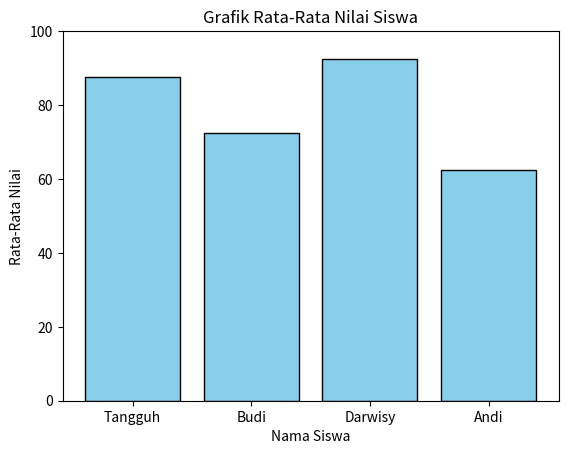

Reproduce this figure in Python.
import numpy as np
import pandas as pd
import matplotlib.pyplot as plt


data = {
    "Nama": ["Tangguh", "Budi", "Darwisy", "Andi"],
    "Nilai_Tugas": [85, 70, 90, 60],
    "Nilai_Ujian": [90, 75, 95, 65]
}


df = pd.DataFrame(data)


df["Rata_Rata"] = np.mean([df["Nilai_Tugas"], df["Nilai_Ujian"]], axis=0)

print("=== TABEL DATA SISWA ===")
print(df)

plt.bar(df["Nama"], df["Rata_Rata"], color="skyblue", edgecolor="black")

plt.title("Grafik Rata-Rata Nilai Siswa")
plt.xlabel("Nama Siswa")
plt.ylabel("Rata-Rata Nilai")
plt.ylim(0, 100) 

plt.show()
